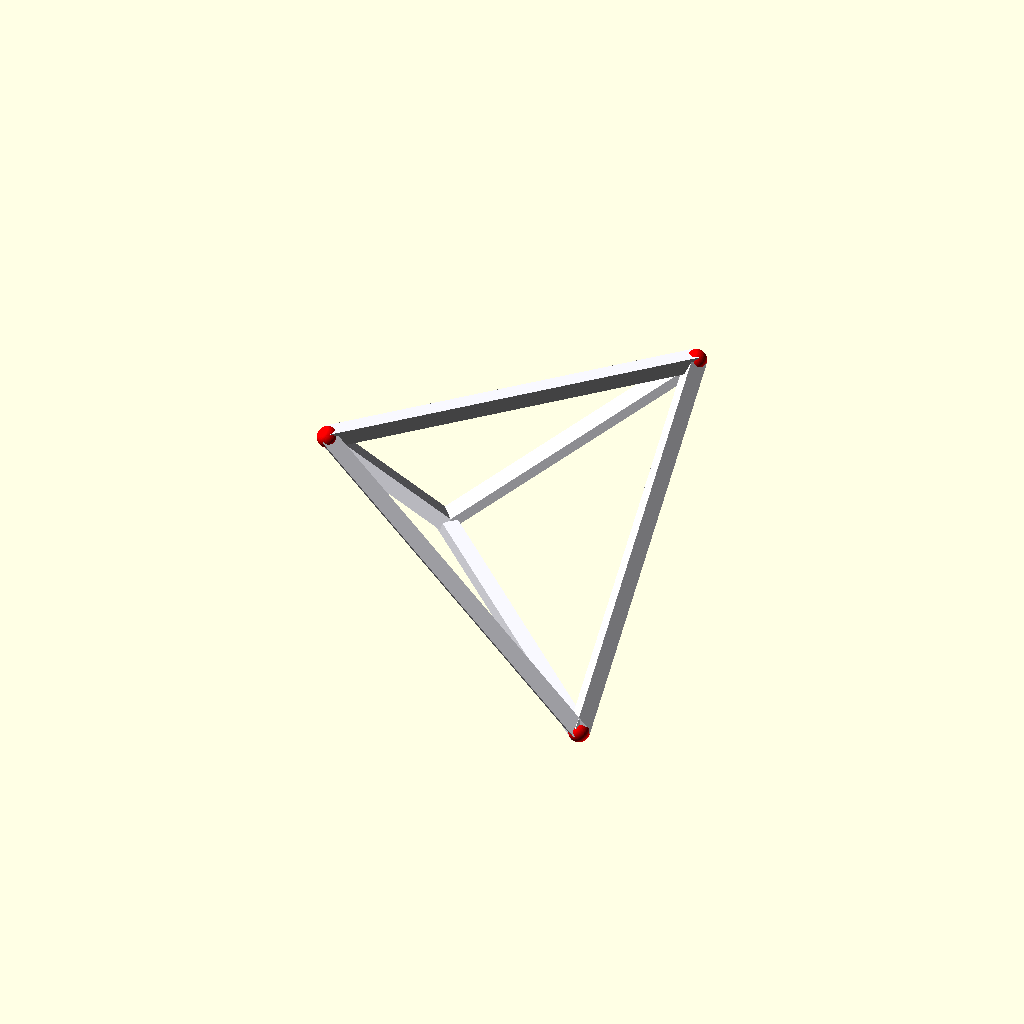
Cell 1: the model at its default parameters.
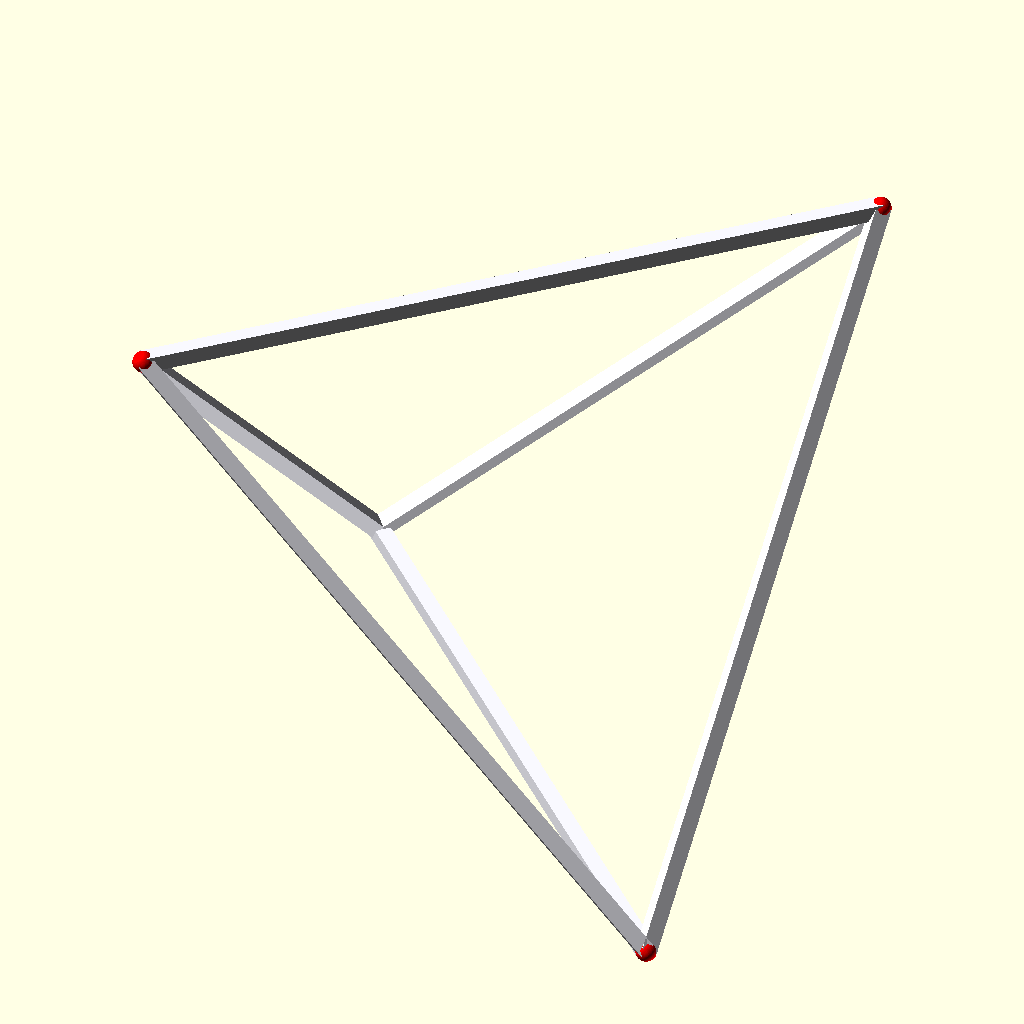
Cell 2: edge_length = 100 (everything else at default).
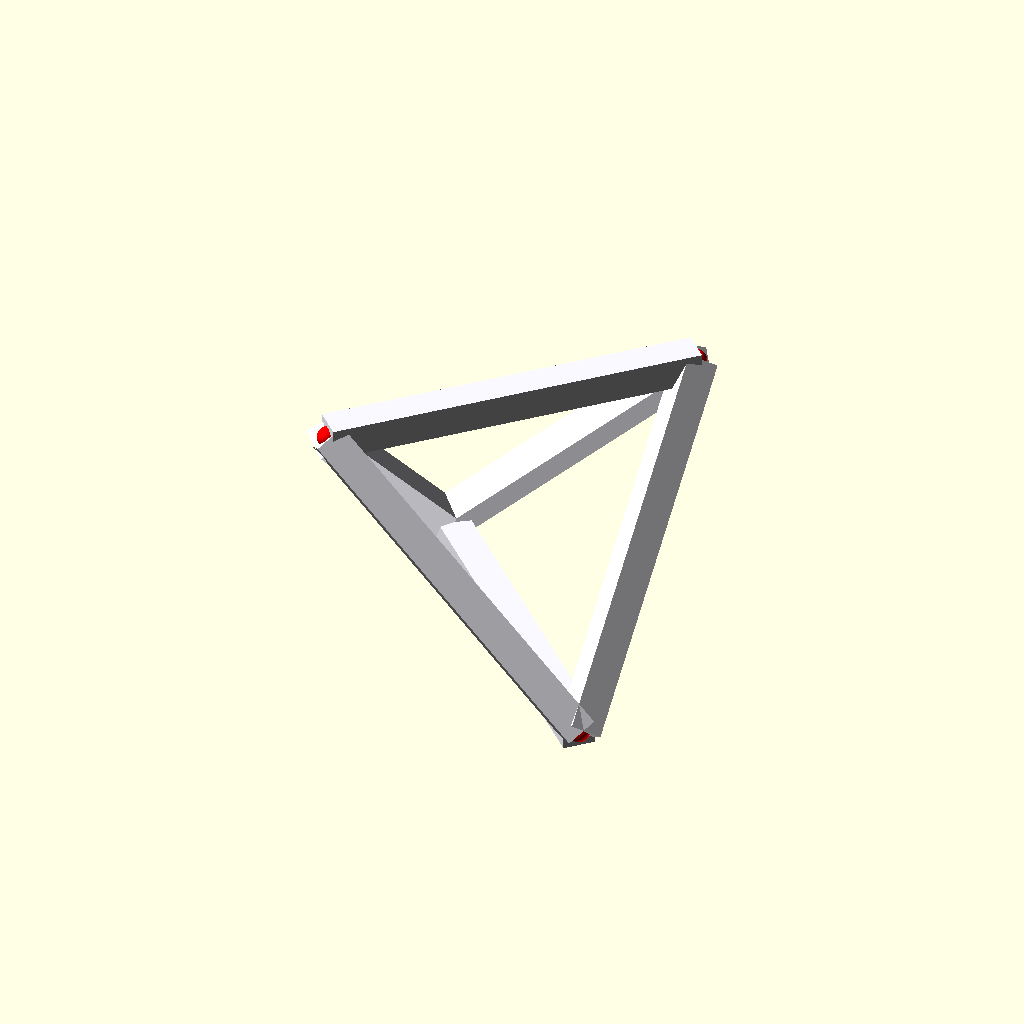
Cell 3: diameter = 6 (everything else at default).
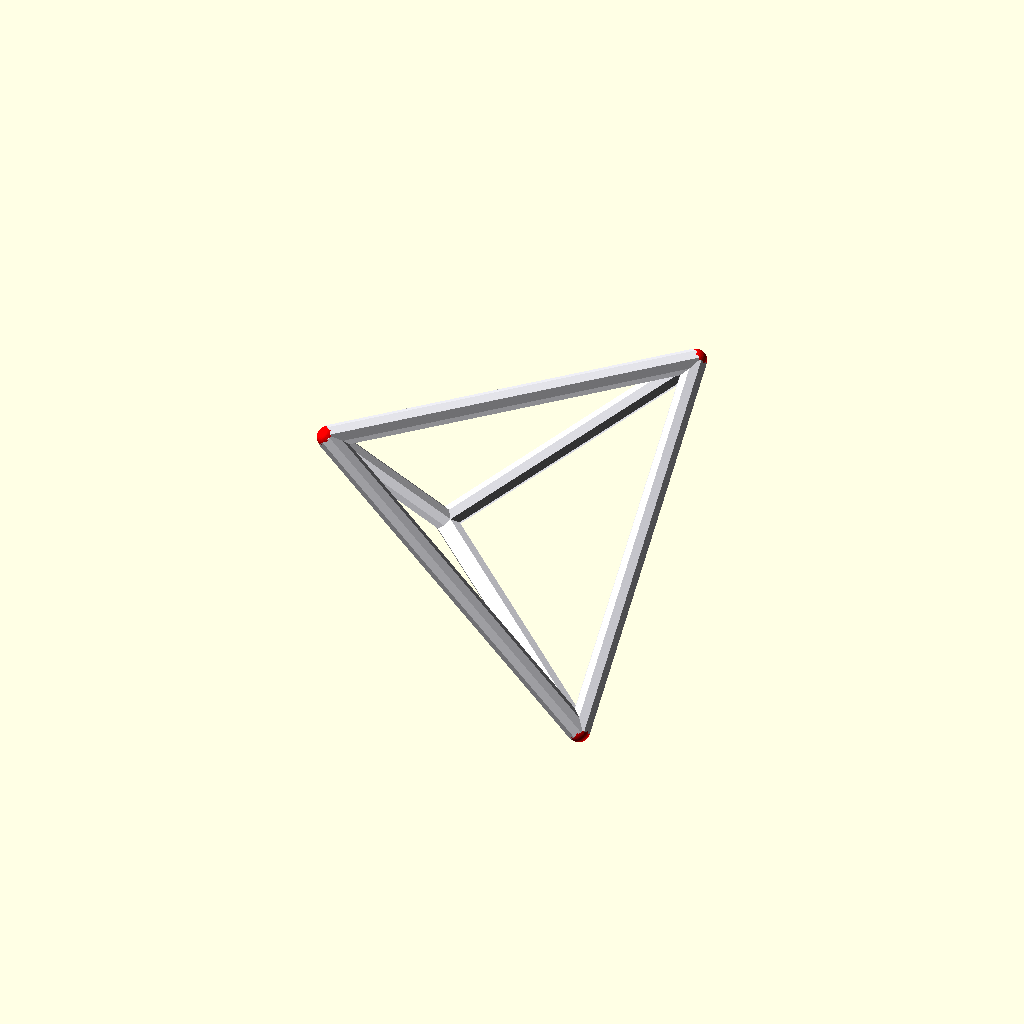
Cell 4: the same model with rod_sides = 8.
One fixed orthographic camera (rotation 55°, 0°, 25°; colour scheme Cornfield) for every cell.
The OpenSCAD source (CAD/Triangle3Dprism3mm.scad):
// Tetrahedron Frame
//  A Tetrahedron is a 3-Triangle, 3D triangle.
//  A Triangle is a 2-Triangle, 3D triangle, or just a triangle.
//
// --- PARAMETERS ---
edge_length = 50;   // Length of each side of the tetrahedron
diameter = 3;       // Rod thickness
radius = diameter / 2;
rod_sides = 4;      // 4 for square prisms, 64 for cylinders

vertexDiameter = 1.4; // Size of the corner spheres. Other size: 2.4
vertexShape = 64;   // Smoothness of vertices

// ---------------------------------------------------------------------
// Helper: draw a prismatic rod between two 3D points 
module rod(p1, p2, r = radius) {
    v = p2 - p1;
    h = norm(v);
    if (h > 0) {
        a = acos(v.z / h);
        rot_axis = cross([0, 0, 1], v);

        translate(p1)
            rotate(a, rot_axis)
                // Using $fn to define the cross-section shape 
                cylinder(h = h, r = r, center = false, $fn = rod_sides); 
    }
}

// ---------------------------------------------------------------------
// Main: Tetrahedron Frame
module tetrahedron_frame() {
    // Math for a regular tetrahedron centered at origin
    // Vertex coordinates derived from (+/-1, +/-1, +/-1) logic
    s = edge_length / sqrt(8); 
    
    verts = [
        [ s,  s,  s],
        [ s, -s, -s],
        [-s,  s, -s],
        [-s, -s,  s]
    ];

    // Draw Edges (6 total for a tetrahedron)
    // Every vertex connects to every other vertex
    color("GhostWhite") {
        for (i = [0 : 3]) {
            for (j = [i + 1 : 3]) {
                rod(verts[i], verts[j], radius);
            }
        }
    }

    // Draw Vertices 
    for (v = verts) {
        color("red")        // or use FireBrick
            translate(v) 
                sphere(r = vertexDiameter, $fn = vertexShape);
    }
}

// Render the design
tetrahedron_frame();
Parameter table extracted from the source (name, type, default, range or options):
edge_length: number, default 50
diameter: number, default 3
rod_sides: number, default 4
vertexDiameter: number, default 1.4
vertexShape: number, default 64
